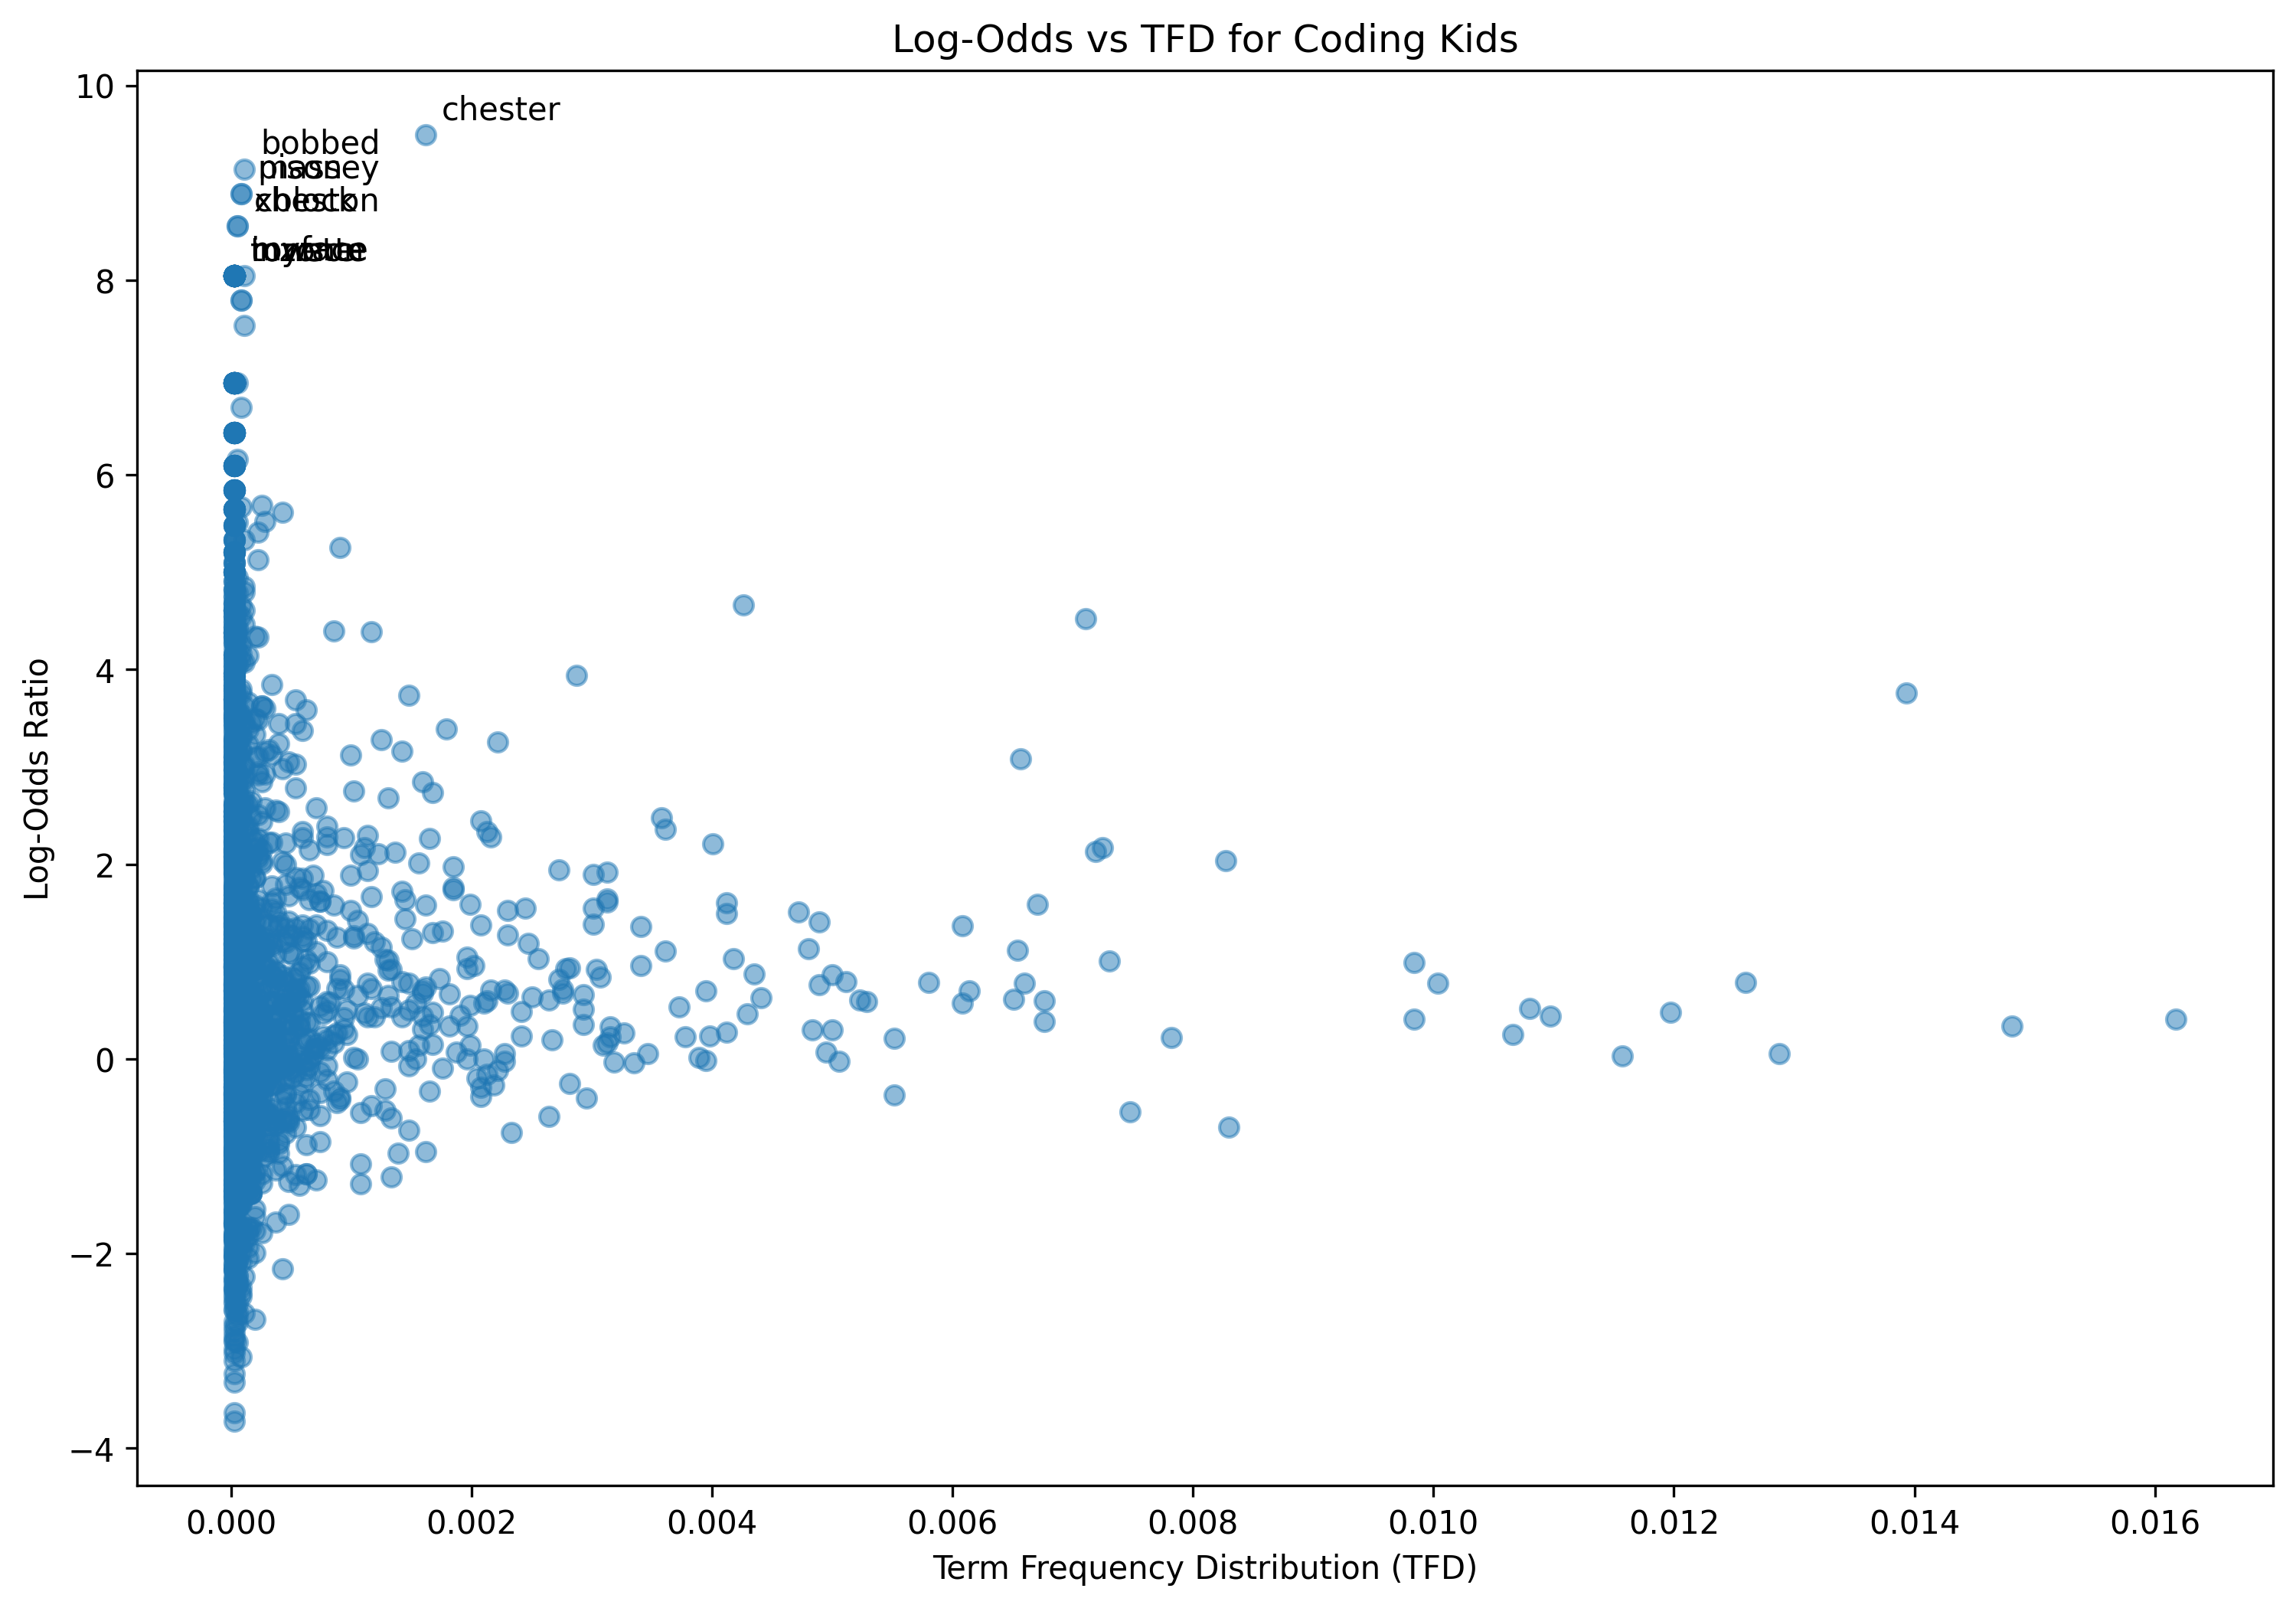

Data behind this chart, as committed beside it:
term, log_odds, tfd
could, 0.2748, 0.004122
tell, 0.9255, 0.001962
kind, 0.234, 0.00398
thing, 0.5158, 0.0108
apart, 0.6606, 0.0001421
game, 0.6981, 0.003952
see, 0.3328, 0.01481
web, -2.852, 2.8429282160625443e-05
quite, -0.5174, 0.0002843
programming, -0.01768, 0.0006254
need, 0.4371, 0.01097
let, -0.7047, 0.008301
make, 0.7818, 0.01259
language, -0.3551, 0.0004549
robot, 1.206, 0.0001421
program, 1.11, 0.003611
wheeler, 5.335, 2.8429282160625443e-05
metal, 3.444, 0.000398
computer, 0.5343, 0.001336
without, -0.04459, 0.0004264
smart, -0.6101, 5.6858564321250885e-05
think, 0.6152, 0.00651
depending, -0.1149, 0.0001421
type, 0.776, 0.006596
much, -0.09565, 0.001763
technology, -1.24, 2.8429282160625443e-05
built, -1.034, 8.528784648187633e-05
thats, 0.4771, 0.01197
somebody, -0.3541, 0.000199
coat, 3.48, 0.0002274
performance, -1.102, 2.8429282160625443e-05
ask, 1.294, 0.001677
u, -0.1968, 0.002047
otherwise, 1.001, 0.000796
youtube, -1.375, 8.528784648187633e-05
microsoft, -0.4966, 5.6858564321250885e-05
painting, 1.029, 5.6858564321250885e-05
word, 1.382, 0.003014
draw, 1.612, 0.003127
anything, 0.4821, 0.001677
iphone, -0.1506, 2.8429282160625443e-05
android, -1.049, 2.8429282160625443e-05
phone, -1.195, 5.6858564321250885e-05
use, 0.2201, 0.007818
face, 0.801, 0.0004549
food, -0.1667, 8.528784648187633e-05
dont, -0.02312, 0.00506
facebook, -0.8212, 2.8429282160625443e-05
might, 1.368, 0.006084
xbox, 2.492, 5.6858564321250885e-05
one, 0.051, 0.01288
something, 0.9886, 0.009837
start, 0.1392, 0.003099
exactly, 0.9561, 0.002018
couldnt, 1.858, 0.000597
caught, 2.172, 0.0002274
play, 0.4667, 0.001109
im, -0.5436, 0.007477
say, 0.2517, 0.01066
give, -0.267, 0.002189
... 2,317 more rows
